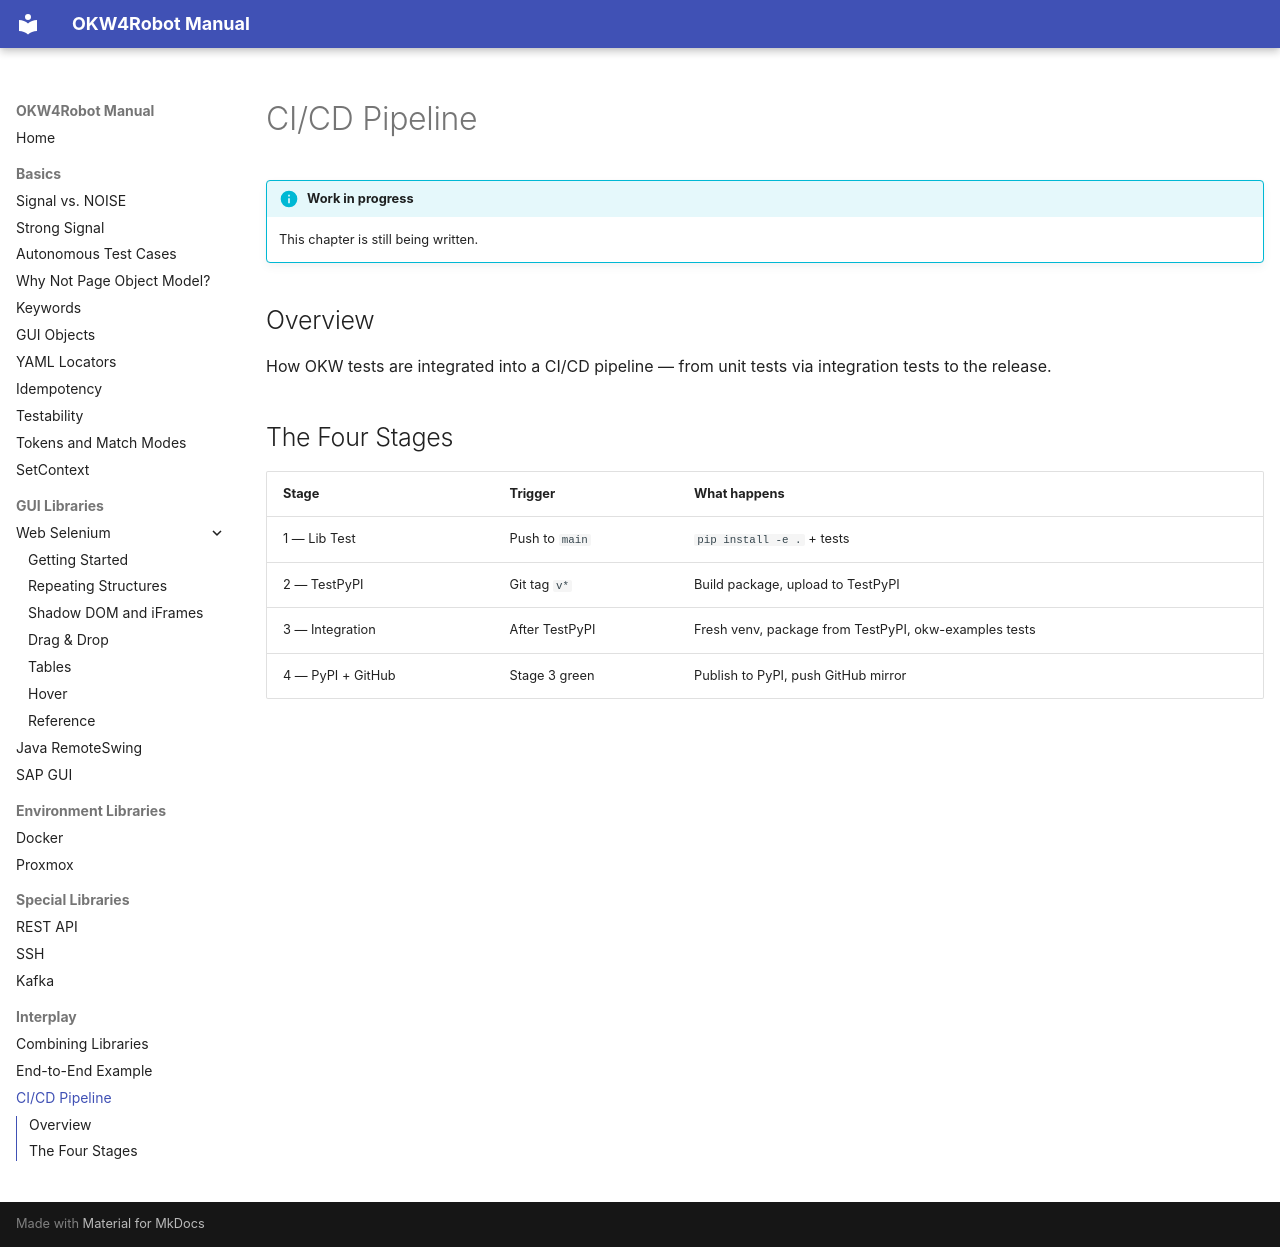

repository: Hrabovszki1023/okw-examples · page: zusammenspiel/ci-cd/index.html · generator: mkdocs

---
source_hash: 590872f9624d
---

# CI/CD Pipeline

!!! info "Work in progress"
    This chapter is still being written.

## Overview

How OKW tests are integrated into a CI/CD pipeline — from unit tests via
integration tests to the release.

## The Four Stages

| Stage | Trigger | What happens |
|---|---|---|
| 1 — Lib Test | Push to `main` | `pip install -e .` + tests |
| 2 — TestPyPI | Git tag `v*` | Build package, upload to TestPyPI |
| 3 — Integration | After TestPyPI | Fresh venv, package from TestPyPI, okw-examples tests |
| 4 — PyPI + GitHub | Stage 3 green | Publish to PyPI, push GitHub mirror |
